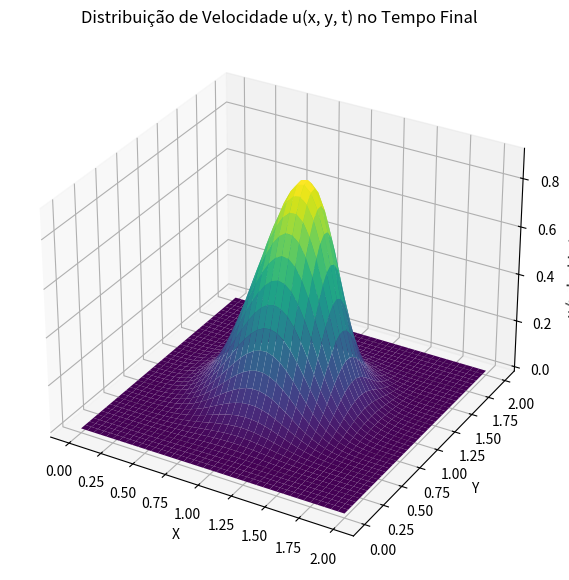

Write Python code to recreate this figure.
import numpy as np
import matplotlib.pyplot as plt
from matplotlib import cm # Importa o colormap para a visualização

# Este programa resolve as equações de Burgers 2D (método explícito)
# Equações:
# u_t + u*u_x + v*u_y - nu*(u_xx + u_yy) = 0
# v_t + u*v_x + v*v_y - nu*(v_xx + v_yy) = 0

# --- Parâmetros do Problema ---
nx = 41 # Número de pontos na direção x
ny = 41 # Número de pontos na direção y
nt = 100 # Número de passos de tempo
nu = 0.01 # Coeficiente de difusão (viscosidade cinemática)
dx = 2 / (nx - 1) # Tamanho do passo espacial em x
dy = 2 / (ny - 1) # Tamanho do passo espacial em y
dt = 0.001 # Tamanho do passo de tempo

# Verificação do critério de estabilidade CFL (Courant-Friedrichs-Lewy)
# Para um método explícito como este, o passo de tempo deve ser pequeno o suficiente.
# Neste caso, a estabilidade é controlada por:
# dt <= (dx*dy) / (2*nu*(dx+dy) + max_u*dy + max_v*dx)
# Como a velocidade máxima é desconhecida a priori, ajustamos o dt manualmente.
# O valor escolhido de 0.001 é suficientemente pequeno para este problema.
# Uma verificação mais robusta poderia ser adicionada no loop de tempo.

# --- Inicialização da Grade e das Condições Iniciais ---

# Criação das grades de posição
x = np.linspace(0, 2, nx)
y = np.linspace(0, 2, ny)
X, Y = np.meshgrid(x, y)

# Condição inicial para u e v
# Vamos usar um pulso gaussiano como condição inicial em uma região da grade.
# O resto da grade tem velocidade zero.
u = np.zeros((ny, nx))
v = np.zeros((ny, nx))

# Posição do centro do pulso
center_x, center_y = 1.0, 1.0
sigma_x, sigma_y = 0.25, 0.25

# Criação do pulso gaussiano
u_pulse = np.exp(-((X - center_x)**2 / (2 * sigma_x**2) + (Y - center_y)**2 / (2 * sigma_y**2)))
v_pulse = np.exp(-((X - center_x)**2 / (2 * sigma_x**2) + (Y - center_y)**2 / (2 * sigma_y**2)))

# Atribuição do pulso às velocidades iniciais
u = u_pulse
v = v_pulse

# Condições de contorno (Dirichlet): as bordas da grade têm velocidade zero.
# Como já inicializamos com zeros nas bordas, não precisamos fazer nada aqui.
# No loop, as bordas não serão atualizadas.

# --- Laço Principal de Resolução (Time-Stepping) ---
for n in range(nt + 1):
    un = u.copy()
    vn = v.copy()

    # Itera sobre os pontos internos da grade para aplicar a fórmula de diferenças finitas
    for i in range(1, nx - 1):
        for j in range(1, ny - 1):
            # Termos da equação para 'u'
            u_t = (u[j, i] - un[j, i]) / dt
            u_x = (un[j, i] - un[j, i - 1]) / dx # upwind backward em x
            u_y = (un[j, i] - un[j - 1, i]) / dy # upwind backward em y
            u_xx = (un[j, i + 1] - 2 * un[j, i] + un[j, i - 1]) / dx**2
            u_yy = (un[j + 1, i] - 2 * un[j, i] + un[j - 1, i]) / dy**2

            # Termos da equação para 'v'
            v_t = (v[j, i] - vn[j, i]) / dt
            v_x = (vn[j, i] - vn[j, i - 1]) / dx # upwind backward em x
            v_y = (vn[j, i] - vn[j - 1, i]) / dy # upwind backward em y
            v_xx = (vn[j, i + 1] - 2 * vn[j, i] + vn[j, i - 1]) / dx**2
            v_yy = (vn[j + 1, i] - 2 * vn[j, i] + vn[j - 1, i]) / dy**2

            # Atualização dos valores de 'u' e 'v' usando o esquema explícito
            u[j, i] = (un[j, i] - 
                       dt * (un[j, i] * u_x + vn[j, i] * u_y) +
                       dt * nu * (u_xx + u_yy))
            
            v[j, i] = (vn[j, i] - 
                       dt * (un[j, i] * v_x + vn[j, i] * v_y) +
                       dt * nu * (v_xx + v_yy))

# --- Visualização dos Resultados ---

# Cria a figura e os subplots para visualização
fig = plt.figure(figsize=(11, 7), dpi=100)
ax = fig.add_subplot(111, projection='3d') # Cria um subplot 3D

# Plota a superfície da velocidade 'u'
surf = ax.plot_surface(X, Y, u, cmap=cm.viridis)
ax.set_xlabel('X')
ax.set_ylabel('Y')
ax.set_zlabel('u (velocidade em x)')
ax.set_title('Distribuição de Velocidade u(x, y, t) no Tempo Final')

plt.savefig('burgers2d_diff_results.jpg')